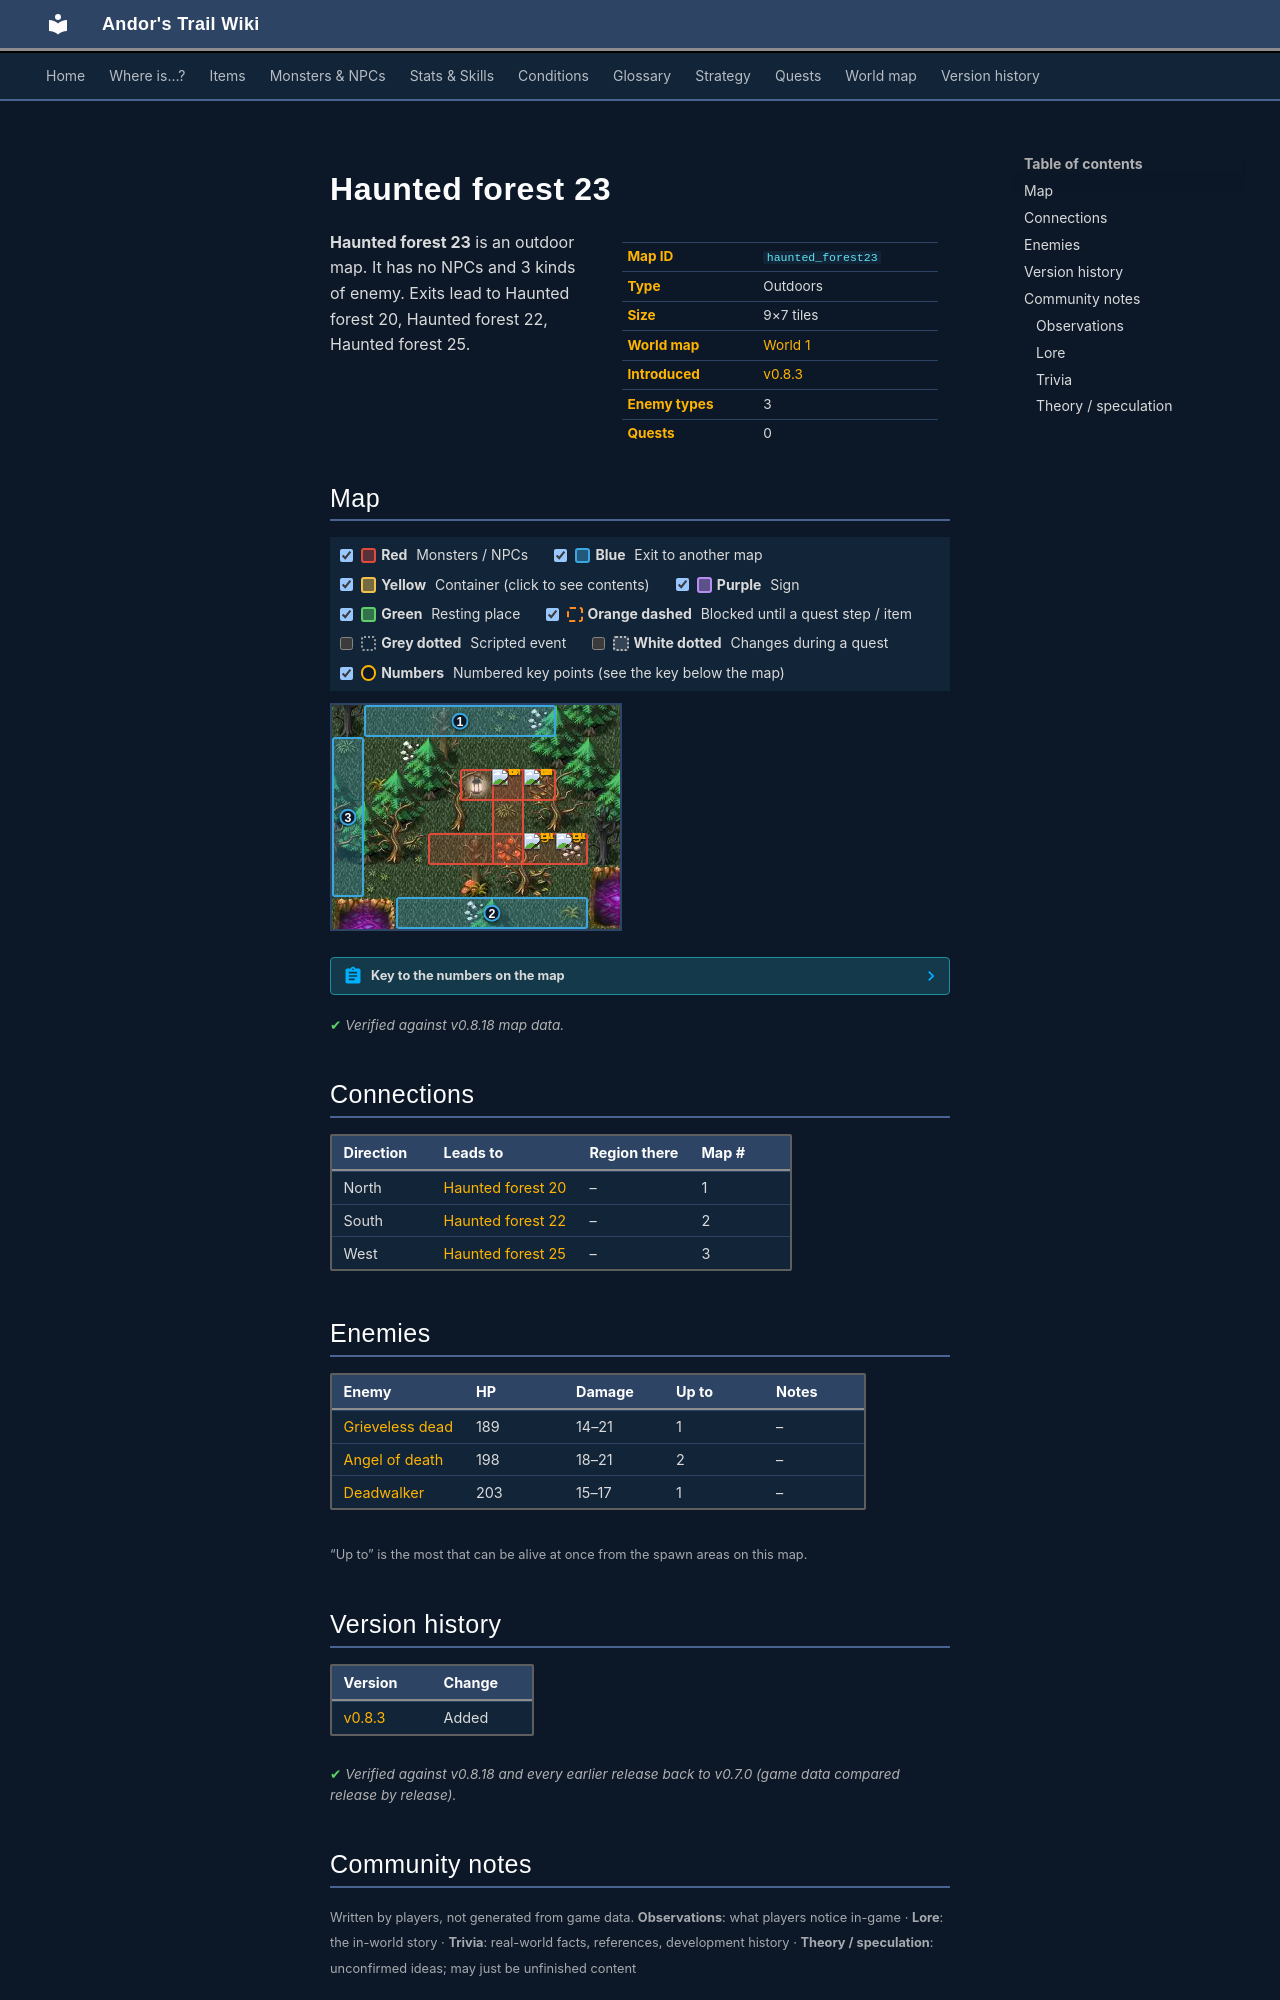

repository: asdfghjkl628/Andor-s-Trail-Wikiiii · page: maps/haunted_forest23/index.html · generator: mkdocs

---
description: "Haunted forest 23 is an outdoor location in Andor's Trail. Enemies: Grieveless dead, Angel of death, Deadwalker. Exits to Haunted forest 20, Haunted forest 22, Haunted forest 25."
---

# Haunted forest 23

<div class="infobox" markdown>

| | |
|---|---|
| **Map ID** | `haunted_forest23` |
| **Type** | Outdoors |
| **Size** | 9×7 tiles |
| **World map** | [World 1](index.md) |
| **Introduced** | [v0.8.3](../versions/0.8.3.md) |
| **Enemy types** | 3 |
| **Quests** | 0 |

</div>

**Haunted forest 23** is an outdoor map. It has no NPCs and 3 kinds of enemy. Exits lead to Haunted forest 20, Haunted forest 22, Haunted forest 25.

## Map

<div class="map-legend" markdown="0"><label class="lg"><input type="checkbox" data-t="spawn" checked><span class="sw sw-spawn"></span><b>Red</b>&nbsp;Monsters / NPCs</label><label class="lg"><input type="checkbox" data-t="mapchange" checked><span class="sw sw-mapchange"></span><b>Blue</b>&nbsp;Exit to another map</label><label class="lg"><input type="checkbox" data-t="container" checked><span class="sw sw-container"></span><b>Yellow</b>&nbsp;Container (click to see contents)</label><label class="lg"><input type="checkbox" data-t="sign" checked><span class="sw sw-sign"></span><b>Purple</b>&nbsp;Sign</label><label class="lg"><input type="checkbox" data-t="rest" checked><span class="sw sw-rest"></span><b>Green</b>&nbsp;Resting place</label><label class="lg"><input type="checkbox" data-t="key" checked><span class="sw sw-key"></span><b>Orange dashed</b>&nbsp;Blocked until a quest step / item</label><label class="lg"><input type="checkbox" data-t="script"><span class="sw sw-script"></span><b>Grey dotted</b>&nbsp;Scripted event</label><label class="lg"><input type="checkbox" data-t="replace"><span class="sw sw-replace"></span><b>White dotted</b>&nbsp;Changes during a quest</label><label class="lg"><input type="checkbox" data-t="pin" checked><span class="sw sw-pin"></span><b>Numbers</b>&nbsp;Numbered key points (see the key below the map)</label></div>

<div class="map-wrap hide-script hide-replace" markdown="0"><img src="../../assets/maps/haunted_forest23.webp" alt="Map of Haunted forest 23" width="288" height="224" loading="lazy"><a id="place-south" class="mo mo-mapchange" href="../haunted_forest22/#place-north" title="Exit to Haunted forest 22" style="left:22.222%;top:85.714%;width:66.667%;height:14.286%"></a><a id="place-north" class="mo mo-mapchange" href="../haunted_forest20/#place-southeast" title="Exit to Haunted forest 20" style="left:11.111%;top:0.000%;width:66.667%;height:14.286%"></a><a id="place-west" class="mo mo-mapchange" href="../haunted_forest25/#place-east" title="Exit to Haunted forest 25" style="left:0.000%;top:14.286%;width:11.111%;height:71.429%"></a><span class="mo mo-spawn" title="Spawns: Deadwalker" style="left:44.444%;top:28.571%;width:33.333%;height:14.286%"></span><span class="mo mo-spawn" title="Spawns: Grieveless dead" style="left:55.556%;top:28.571%;width:11.111%;height:42.857%"></span><span class="mo mo-spawn" title="Spawns: Angel of death" style="left:33.333%;top:57.143%;width:55.556%;height:14.286%"></span><a class="mob" href="../../monsters/dead_walker/" title="Deadwalker" style="left:66.667%;top:28.571%;width:11.111%;height:14.286%"><img src="../../assets/icons/monsters/monsters_ld2_228.png" alt="Deadwalker"></a><a class="mob" href="../../monsters/grieveless_dead/" title="Grieveless dead" style="left:55.556%;top:28.571%;width:11.111%;height:14.286%"><img src="../../assets/icons/monsters/monsters_tometik8_4.png" alt="Grieveless dead"></a><a class="mob" href="../../monsters/angel_death/" title="Angel of death" style="left:66.667%;top:57.143%;width:11.111%;height:14.286%"><img src="../../assets/icons/monsters/monsters_rltiles1_33.png" alt="Angel of death"></a><a class="mob" href="../../monsters/angel_death/" title="Angel of death" style="left:77.778%;top:57.143%;width:11.111%;height:14.286%"><img src="../../assets/icons/monsters/monsters_rltiles1_33.png" alt="Angel of death"></a><a class="pin pin-exit" href="#key-1" style="left:44.444%;top:7.143%" title="Exit (north): to [Haunted forest 20](haunted_forest20.md)">1</a><a class="pin pin-exit" href="#key-2" style="left:55.556%;top:92.857%" title="Exit (south): to [Haunted forest 22](haunted_forest22.md)">2</a><a class="pin pin-exit" href="#key-3" style="left:5.556%;top:50.000%" title="Exit (west): to [Haunted forest 25](haunted_forest25.md)">3</a></div>

??? abstract "Key to the numbers on the map"

    | # | What | Details |
    |---|---|---|
    | <span id="key-1"></span>1 | Exit (north) | to [Haunted forest 20](haunted_forest20.md) |
    | <span id="key-2"></span>2 | Exit (south) | to [Haunted forest 22](haunted_forest22.md) |
    | <span id="key-3"></span>3 | Exit (west) | to [Haunted forest 25](haunted_forest25.md) |


<p class="verified">Verified against v0.8.18 map data.</p>

## Connections

| Direction | Leads to | Region there | Map # |
|---|---|---|---|
| North | [Haunted forest 20](haunted_forest20.md) | – | 1 |
| South | [Haunted forest 22](haunted_forest22.md) | – | 2 |
| West | [Haunted forest 25](haunted_forest25.md) | – | 3 |

## Enemies

| Enemy | HP | Damage | Up to | Notes |
|---|---|---|---|---|
| [Grieveless dead](../monsters/grieveless_dead.md) | 189 | 14–21 | 1 | – |
| [Angel of death](../monsters/angel_death.md) | 198 | 18–21 | 2 | – |
| [Deadwalker](../monsters/dead_walker.md) | 203 | 15–17 | 1 | – |

<small>“Up to” is the most that can be alive at once from the spawn areas on this map.</small>


## Version history

| Version | Change |
|---|---|
| [v0.8.3](../versions/0.8.3.md) | Added |

<p class="verified">Verified against v0.8.18 and every earlier release back to v0.7.0 (game data compared release by release).</p>


## Community notes

<small>Written by players, not generated from game data. **Observations**: what players notice in-game · **Lore**: the in-world story · **Trivia**: real-world facts, references, development history · **Theory / speculation**: unconfirmed ideas; may just be unfinished content</small>

### Observations

*No notes yet. Contributions are welcome: [add a note](https://github.com/asdfghjkl628/Andor-s-Trail-Wikiiii/new/main/notes/maps?filename=haunted_forest23.md&value=%23%23%20Observations%0A%0A%3C%21--%20what%20players%20notice%20in-game%20--%3E%0A%0A%23%23%20Lore%0A%0A%3C%21--%20the%20in-world%20story%20--%3E%0A%0A%23%23%20Trivia%0A%0A%3C%21--%20real-world%20facts%2C%20references%2C%20development%20history%20--%3E%0A%0A%23%23%20Theory%20/%20speculation%0A%0A%3C%21--%20unconfirmed%20ideas%3B%20may%20just%20be%20unfinished%20content%20--%3E%0A).*

### Lore

*No notes yet. Contributions are welcome: [add a note](https://github.com/asdfghjkl628/Andor-s-Trail-Wikiiii/new/main/notes/maps?filename=haunted_forest23.md&value=%23%23%20Observations%0A%0A%3C%21--%20what%20players%20notice%20in-game%20--%3E%0A%0A%23%23%20Lore%0A%0A%3C%21--%20the%20in-world%20story%20--%3E%0A%0A%23%23%20Trivia%0A%0A%3C%21--%20real-world%20facts%2C%20references%2C%20development%20history%20--%3E%0A%0A%23%23%20Theory%20/%20speculation%0A%0A%3C%21--%20unconfirmed%20ideas%3B%20may%20just%20be%20unfinished%20content%20--%3E%0A).*
